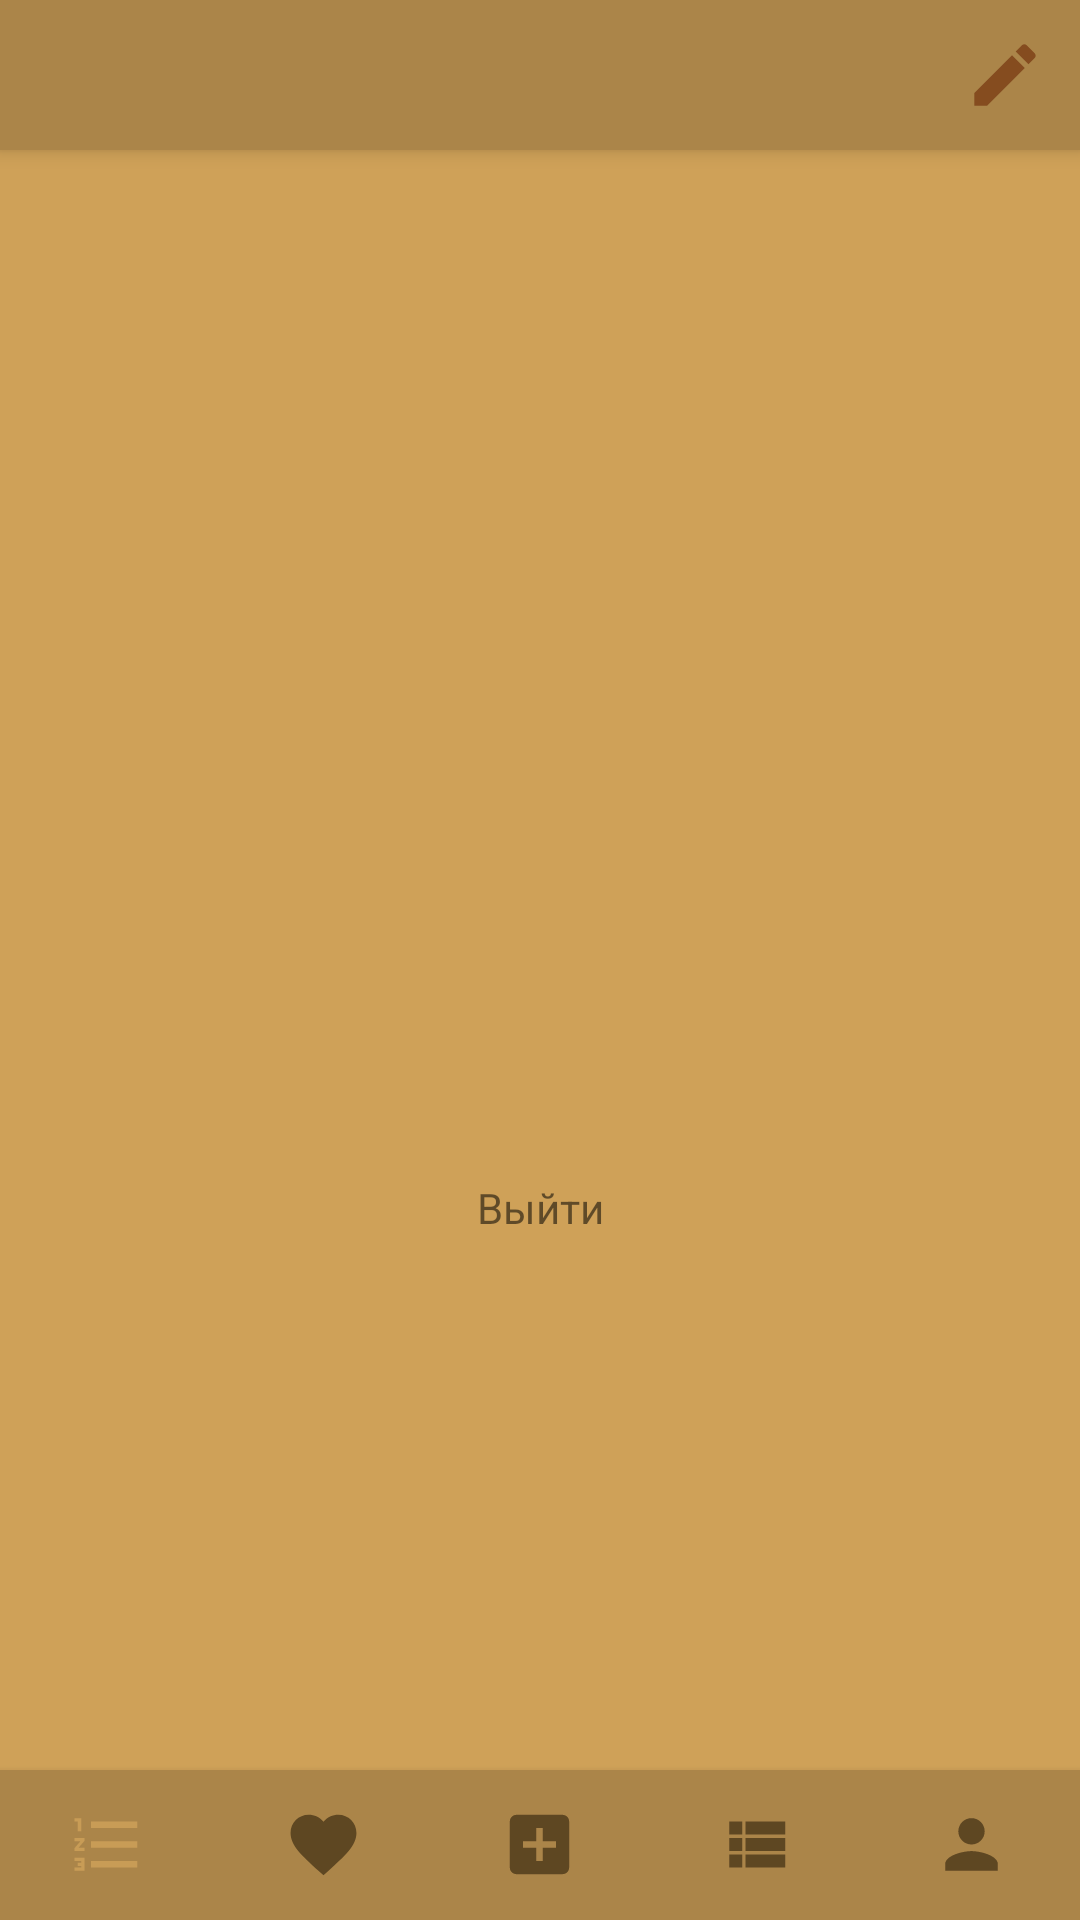

Reconstruct the res/layout file that produces this screen, plus the resources it refers to.
<!-- AndroidManifest.xml: application theme AppTheme -->
<!-- res/layout/activity_profile.xml -->
<?xml version="1.0" encoding="utf-8"?>
<androidx.constraintlayout.widget.ConstraintLayout xmlns:android="http://schemas.android.com/apk/res/android"
    xmlns:app="http://schemas.android.com/apk/res-auto"
    xmlns:tools="http://schemas.android.com/tools"
    android:layout_width="match_parent"
    android:layout_height="match_parent"
    android:background="@color/brainlight"
    tools:context=".activities.EspressoRatingActivity">

    <androidx.appcompat.widget.Toolbar
        android:id="@+id/toolbar"
        android:layout_width="match_parent"
        android:layout_height="50dp"
        android:background="@color/brain"
        android:elevation="4dp"
        app:contentInsetStart="10dp">

        <androidx.constraintlayout.widget.ConstraintLayout

            android:layout_width="match_parent"
            android:layout_height="wrap_content">


            <TextView
                android:id="@+id/username_text"
                android:layout_width="wrap_content"
                android:layout_height="match_parent"
                android:textColor="@color/braindark"
                android:textSize="19dp"
                app:layout_constraintBottom_toBottomOf="parent"
                app:layout_constraintTop_toTopOf="parent" />

            <ImageView
                android:id="@+id/edit_profile_btn"
                android:layout_width="50dp"
                android:layout_height="50dp"
                android:padding="10dp"
                android:src="@drawable/ic_edit"
                app:layout_constraintBottom_toBottomOf="parent"
                app:layout_constraintRight_toRightOf="parent"
                app:layout_constraintTop_toTopOf="parent" />

        </androidx.constraintlayout.widget.ConstraintLayout>
    </androidx.appcompat.widget.Toolbar>

    <ImageView
        android:id="@+id/profile_image"
        android:layout_width="150dp"
        android:layout_height="150dp"
        android:layout_marginTop="15dp"
        android:src="@drawable/profile_img"
        app:layout_constraintEnd_toEndOf="parent"
        app:layout_constraintStart_toStartOf="parent"
        app:layout_constraintTop_toBottomOf="@id/toolbar" />

    <TextView
        android:id="@+id/sign_out_text"
        android:layout_width="wrap_content"
        android:layout_height="wrap_content"
        android:text="Выйти"
        app:layout_constraintBottom_toTopOf="@+id/bottom_navigation_view"
        app:layout_constraintEnd_toEndOf="parent"
        app:layout_constraintStart_toStartOf="parent"
        app:layout_constraintTop_toBottomOf="@id/profile_image"

        />


    <include layout="@layout/bottom_navigation_view" />


</androidx.constraintlayout.widget.ConstraintLayout>
<!-- res/layout/bottom_navigation_view.xml (included above) -->
<?xml version="1.0" encoding="utf-8"?>
<merge xmlns:android="http://schemas.android.com/apk/res/android"
    xmlns:app="http://schemas.android.com/apk/res-auto">

    <com.google.android.material.bottomnavigation.BottomNavigationView
        android:id="@+id/bottom_navigation_view"
        android:layout_width="match_parent"
        android:layout_height="50dp"
        android:background="@color/brain"
        android:elevation="4dp"
        app:itemIconSize="29dp"
        app:itemIconTint="@color/bnv_tab_item_foreground"
        app:itemTextColor="@color/bnv_tab_item_foreground"
        app:labelVisibilityMode="unlabeled"
        app:layout_constraintBottom_toBottomOf="parent"
        app:menu="@menu/bottom_navigation_menu"

        />

</merge>
<!-- resources referenced by this layout -->
<resources>
  <color name="brain">#ab8549</color>
  <color name="braindark">#4a3617</color>
  <color name="brainlight">#cfa158</color>
  <!-- drawable ic_edit (drawable-anydpi) -->
  <vector xmlns:android="http://schemas.android.com/apk/res/android"
      android:width="24dp"
      android:height="24dp"
      android:alpha="0.8"
      android:tint="#7A3D14"
      android:viewportWidth="24"
      android:viewportHeight="24">
      <group
          android:scaleX="0.90909094"
          android:scaleY="0.90909094"
          android:translateX="1.0909091"
          android:translateY="1.0909091">
          <path
              android:fillColor="@android:color/white"
              android:pathData="M3,17.25V21h3.75L17.81,9.94l-3.75,-3.75L3,17.25zM20.71,7.04c0.39,-0.39 0.39,-1.02 0,-1.41l-2.34,-2.34c-0.39,-0.39 -1.02,-0.39 -1.41,0l-1.83,1.83 3.75,3.75 1.83,-1.83z" />
      </group>
  </vector>
  <style name="AppTheme" parent="Theme.AppCompat.Light.NoActionBar">
          
          <item name="colorPrimary">@color/colorPrimary</item>
          <item name="colorPrimaryDark">@color/colorPrimaryDark</item>
          <item name="colorAccent">@color/colorAccent</item>
      </style>
  <color name="colorPrimary">#6200EE</color>
  <color name="colorPrimaryDark">#3700B3</color>
  <color name="colorAccent">#03DAC5</color>
</resources>
